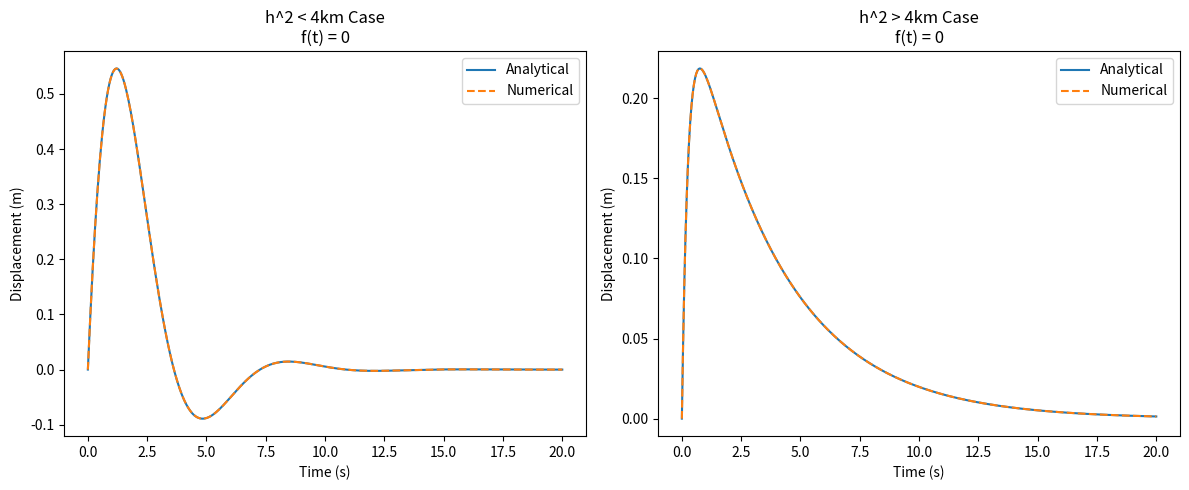
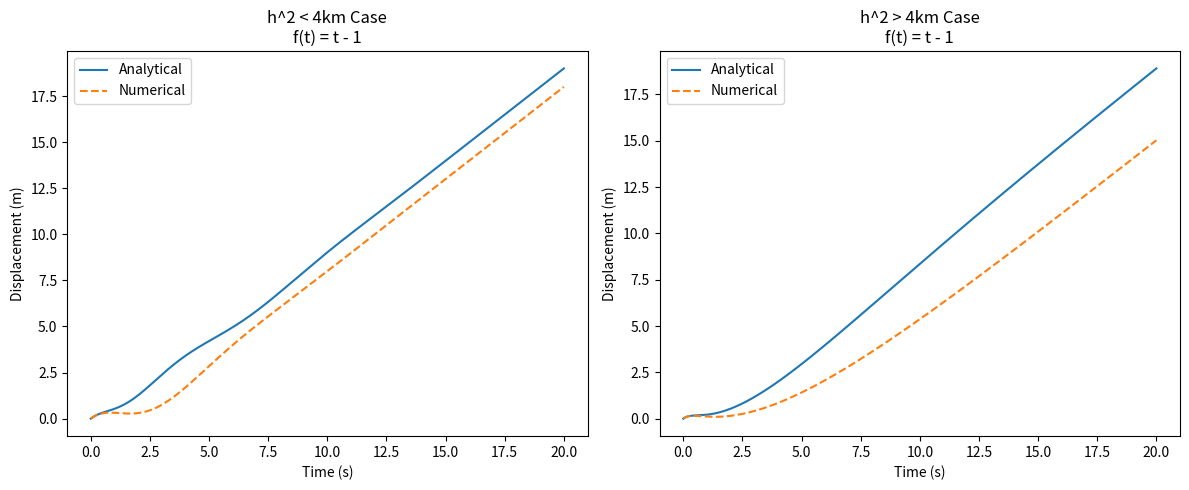
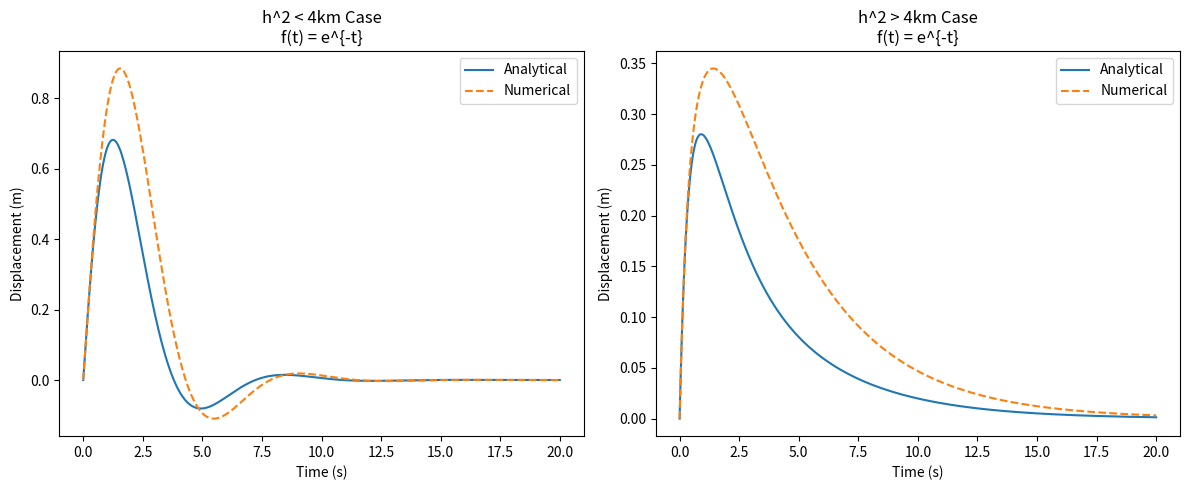
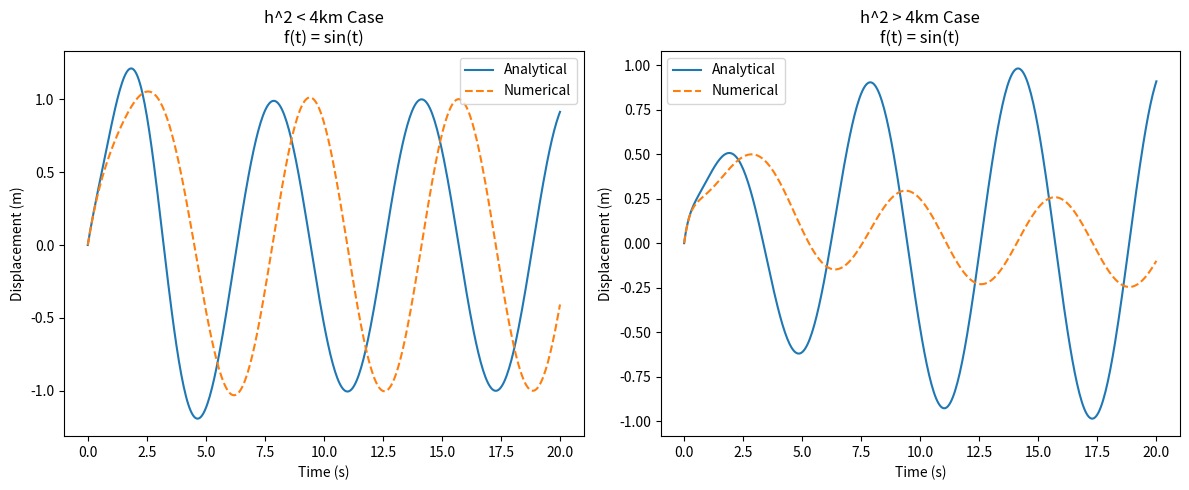

Source code (Python) for these figures, in order:
import numpy as np
import matplotlib.pyplot as plt
from scipy.integrate import solve_ivp
from sympy import symbols, Function, dsolve, Eq, exp, sin, lambdify, simplify

m = 1.0
k = 1.0
v0 = 1.0
x0 = 0.0
t_span = (0, 20)
t_eval = np.linspace(t_span[0], t_span[1], 400)

h_under = 1.0
h_over = 4.0

forces = [
    {'name': 'f(t) = 0', 'f_expr': 0, 'f_func': lambda t: 0},
    {'name': 'f(t) = t - 1', 'f_expr': symbols('t') - 1, 'f_func': lambda t: t - 1},
    {'name': 'f(t) = e^{-t}', 'f_expr': exp(-symbols('t')), 'f_func': lambda t: np.exp(-t)},
    {'name': 'f(t) = sin(t)', 'f_expr': sin(symbols('t')), 'f_func': lambda t: np.sin(t)}
]


def analytical_solution(h, f_expr):
    t = symbols('t', real=True)
    x = Function('x')(t)
    f = f_expr
    eq = Eq(m * x.diff(t, t) + h * x.diff(t) + k * x, f)
    ics = {x.subs(t, 0): x0, x.diff(t).subs(t, 0): v0}
    sol = dsolve(eq, x, ics=ics)
    x_t = simplify(sol.rhs)
    x_func = lambdify(t, x_t, modules=['numpy'])
    return x_func


def numerical_solution(h, f_func):
    def ode_system(t, y):
        x1, x2 = y
        dx1dt = x2
        dx2dt = (f_func(t) - h * x2 - k * x1) / m
        return [dx1dt, dx2dt]

    y0 = [x0, v0]
    sol = solve_ivp(ode_system, t_span, y0, t_eval=t_eval)
    return sol.t, sol.y[0]


def plot_results(t_eval, x_analytical_under, x_num_under, x_analytical_over, x_num_over, force_name):
    plt.figure(figsize=(12, 5))

    plt.subplot(1, 2, 1)
    plt.plot(t_eval, x_analytical_under(t_eval), label='Analytical')
    plt.plot(t_eval, x_num_under, '--', label='Numerical')
    plt.title(f'h^2 < 4km Case\n{force_name}')
    plt.xlabel('Time (s)')
    plt.ylabel('Displacement (m)')
    plt.legend()

    plt.subplot(1, 2, 2)
    plt.plot(t_eval, x_analytical_over(t_eval), label='Analytical')
    plt.plot(t_eval, x_num_over, '--', label='Numerical')
    plt.title(f'h^2 > 4km Case\n{force_name}')
    plt.xlabel('Time (s)')
    plt.ylabel('Displacement (m)')
    plt.legend()

    plt.tight_layout()
    plt.show()

for force in forces:
    force_name = force['name']
    f_expr = force['f_expr']
    f_func = force['f_func']

    x_analytical_under = analytical_solution(h_under, f_expr)
    _, x_num_under = numerical_solution(h_under, f_func)

    x_analytical_over = analytical_solution(h_over, f_expr)
    _, x_num_over = numerical_solution(h_over, f_func)

    plot_results(t_eval, x_analytical_under, x_num_under, x_analytical_over, x_num_over, force_name)
